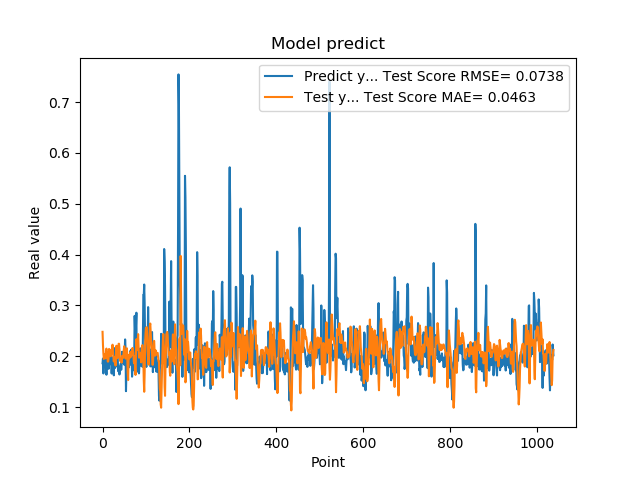

Values plotted in this chart, from the file beside it:
1.861467957496643066e-01, 2.479800868591860441e-01
1.954913884401321134e-01, 2.216553502494445771e-01
1.660518944263458530e-01, 2.047987035087709129e-01
1.907722949981689176e-01, 1.946226646606091792e-01
1.898660957813262939e-01, 2.012766059914703198e-01
2.001174986362457275e-01, 2.032898865757627460e-01
1.948629021644592563e-01, 2.007739212682960184e-01
1.779100298881530762e-01, 1.958770198741550950e-01
1.810636967420578003e-01, 2.124142857873363155e-01
1.635809391736984530e-01, 2.150390993688565955e-01
1.916799396276473999e-01, 2.083258912765859616e-01
2.085516005754470825e-01, 2.031448074395774128e-01
1.828240007162094394e-01, 1.894190933720104331e-01
1.857409924268722534e-01, 1.895491424956461390e-01
1.752161234617233276e-01, 1.969785001910717426e-01
1.845117062330245972e-01, 2.143101298519875519e-01
1.984785944223403931e-01, 2.130228680081812098e-01
1.841159015893935880e-01, 2.025080482996779174e-01
2.104043960571288785e-01, 2.009176769700026788e-01
2.088565975427627841e-01, 1.998278134880361323e-01
1.900728046894073209e-01, 2.053777452446542973e-01
1.658952832221984863e-01, 2.134008772711019075e-01
1.852532625198364535e-01, 2.134056785272656076e-01
1.799222826957702359e-01, 2.226371752999910247e-01
1.978618204593658447e-01, 2.084722601627744809e-01
1.711323857307434082e-01, 1.980376620133091348e-01
1.623787879943847379e-01, 1.895113069783209148e-01
2.059821039438247958e-01, 1.986712720899612983e-01
2.158481031656264981e-01, 1.975337033617607374e-01
1.768843084573745450e-01, 1.894523507939623874e-01
1.834106147289275845e-01, 1.816013386731777091e-01
1.805770993232727051e-01, 1.998343770568995204e-01
2.012096941471099854e-01, 2.206223914508120831e-01
2.066745012998580933e-01, 2.112194276087455691e-01
2.195876985788345337e-01, 1.959648122507848811e-01
1.944769918918609619e-01, 1.987516420165207076e-01
1.704634428024291992e-01, 2.083535382863112018e-01
1.750701963901519775e-01, 2.243849573261757491e-01
1.796004772186279297e-01, 2.246634242460614495e-01
1.640222966670989990e-01, 2.135424454350881018e-01
1.769366562366485596e-01, 1.949035046441126573e-01
1.781685650348663330e-01, 1.900898326270193950e-01
1.855484992265701294e-01, 1.923560768725345316e-01
1.732649058103561401e-01, 1.924745578259416667e-01
1.832000017166137418e-01, 1.874320292033042623e-01
2.088083624839782715e-01, 2.005955343828889070e-01
1.873752027750015536e-01, 1.963442499182266598e-01
1.986005455255508423e-01, 1.964625053173497116e-01
1.863885968923568726e-01, 2.005537228186405896e-01
1.885485500097274780e-01, 2.123584475910013647e-01
1.833238750696182529e-01, 2.196245595539556561e-01
2.096922993659972867e-01, 2.125689803177162052e-01
2.330529242753982544e-01, 2.112905679019894956e-01
2.151579260826110562e-01, 1.952993297356453162e-01
1.312076449394226074e-01, 1.986581556295555773e-01
1.684847325086593628e-01, 1.978496963159645794e-01
2.097207009792327881e-01, 2.156017056217612859e-01
1.697814613580703458e-01, 2.009761502540975131e-01
1.778024435043334961e-01, 1.671497404098122308e-01
1.968562752008438110e-01, 1.531039437502821621e-01
1.775619983673095703e-01, 1.962269488781500371e-01
... 979 more rows
